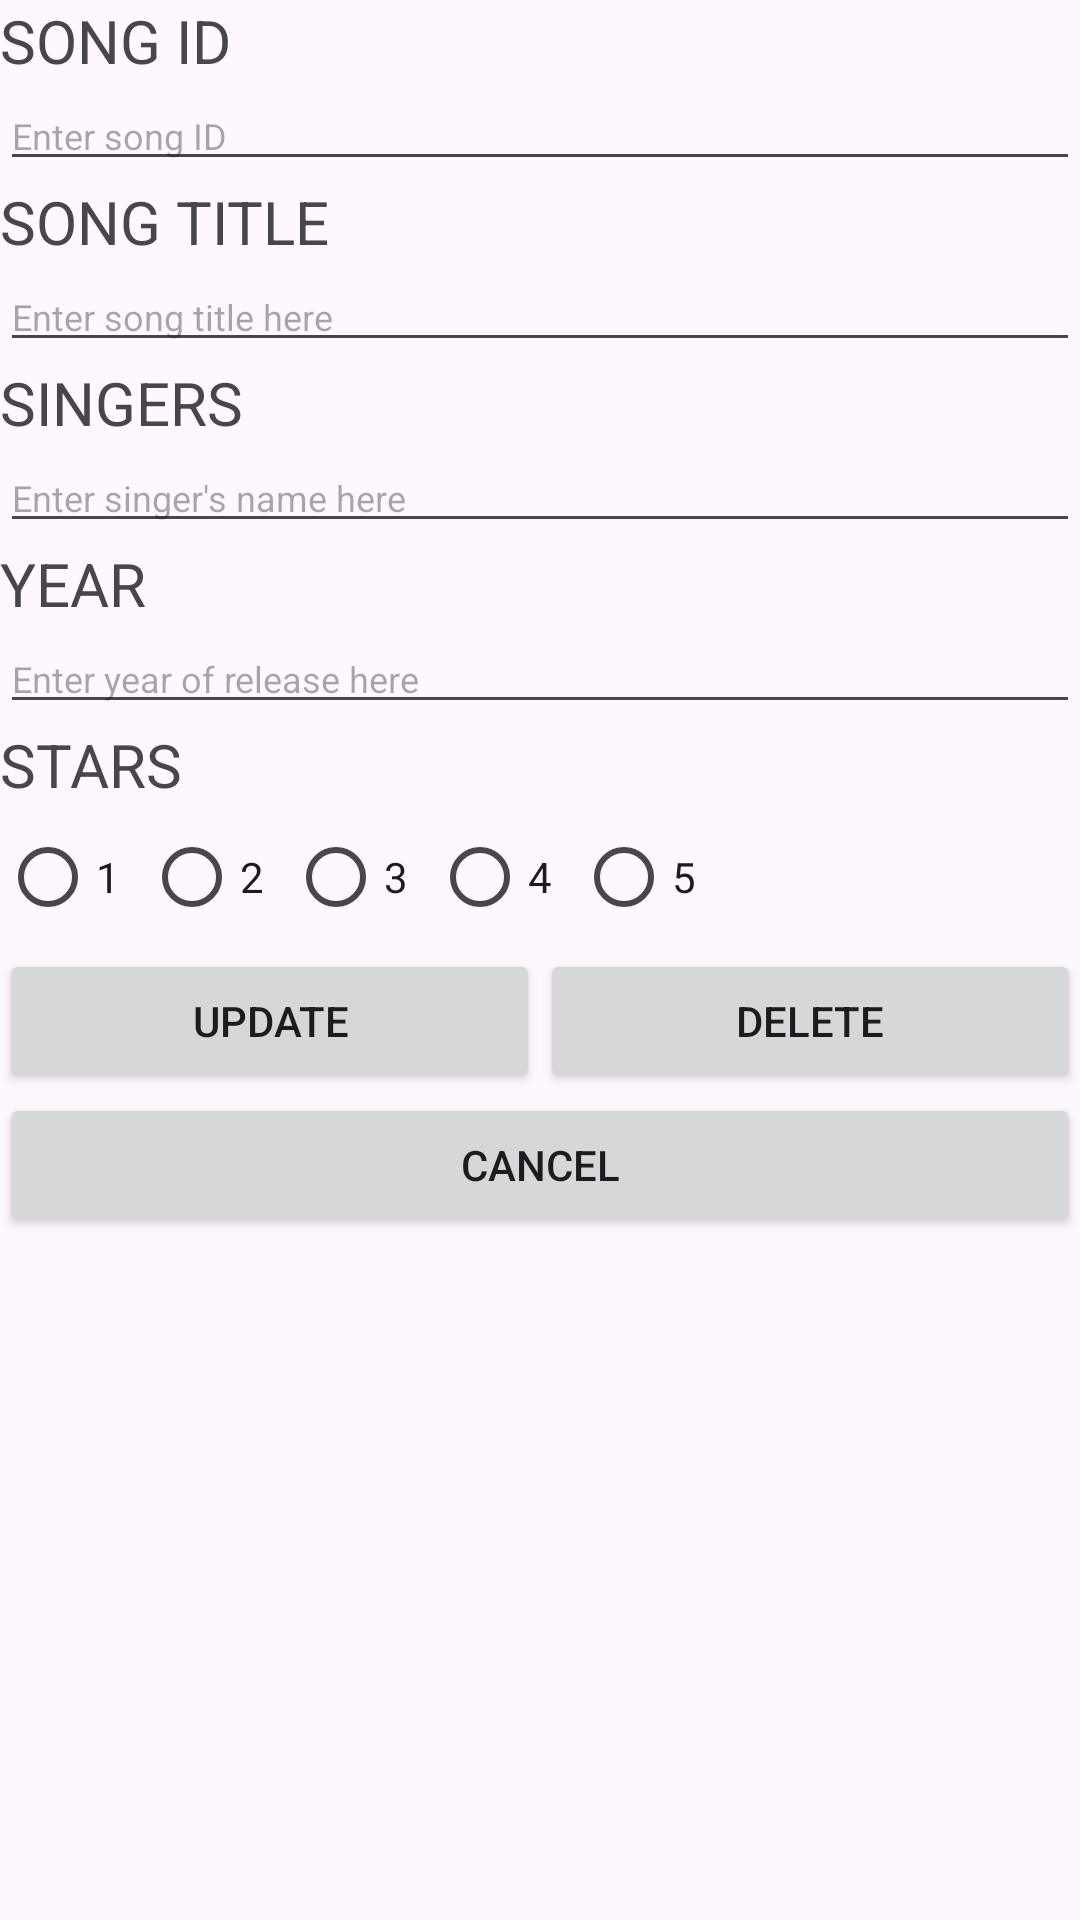

Write the Android layout XML for this screen, with the resource values it uses.
<!-- AndroidManifest.xml: application theme Theme.NDPThemeSongComplialtion -->
<!-- res/layout/activity_ndpsongs_edit.xml -->
<?xml version="1.0" encoding="utf-8"?>
<LinearLayout xmlns:android="http://schemas.android.com/apk/res/android"
    xmlns:app="http://schemas.android.com/apk/res-auto"
    xmlns:tools="http://schemas.android.com/tools"
    android:id="@+id/e"
    android:layout_width="match_parent"
    android:layout_height="match_parent"
    android:orientation="vertical"
    tools:context=".MainActivity">

    <TextView
        android:id="@+id/tvSongID"
        android:layout_width="match_parent"
        android:layout_height="wrap_content"
        android:text="SONG ID"
        android:textSize="20sp" />

    <EditText
        android:id="@+id/etSongID"
        android:layout_width="match_parent"
        android:layout_height="wrap_content"
        android:ems="10"
        android:hint="Enter song ID"
        android:inputType="text"
        android:textSize="12sp" />

    <TextView
        android:id="@+id/tvSongTitle"
        android:layout_width="match_parent"
        android:layout_height="wrap_content"
        android:text="SONG TITLE"
        android:textSize="20sp" />

    <EditText
        android:id="@+id/etSongTitle"
        android:layout_width="match_parent"
        android:layout_height="wrap_content"
        android:ems="10"
        android:hint="Enter song title here"
        android:inputType="text"
        android:textColor="#595252"
        android:textSize="12sp" />

    <TextView
        android:id="@+id/tvSinger"
        android:layout_width="match_parent"
        android:layout_height="wrap_content"
        android:text="SINGERS"
        android:textSize="20sp" />

    <EditText
        android:id="@+id/etSinger"
        android:layout_width="match_parent"
        android:layout_height="wrap_content"
        android:ems="10"
        android:hint="Enter singer's name here"
        android:inputType="text"
        android:textSize="12sp" />

    <TextView
        android:id="@+id/tvYear"
        android:layout_width="match_parent"
        android:layout_height="wrap_content"
        android:text="YEAR"
        android:textSize="20sp" />

    <EditText
        android:id="@+id/etYear"
        android:layout_width="match_parent"
        android:layout_height="wrap_content"
        android:ems="10"
        android:hint="Enter year of release here"
        android:inputType="text"
        android:textSize="12sp" />

    <TextView
        android:id="@+id/tvStars"
        android:layout_width="match_parent"
        android:layout_height="wrap_content"
        android:text="STARS"
        android:textSize="20sp" />

    <RadioGroup
        android:id="@+id/rg"
        android:layout_width="match_parent"
        android:layout_height="wrap_content"
        android:orientation="horizontal">

        <RadioButton
            android:id="@+id/radioButton"
            android:layout_width="wrap_content"
            android:layout_height="wrap_content"
            android:text="1" />

        <RadioButton
            android:id="@+id/radioButton2"
            android:layout_width="wrap_content"
            android:layout_height="wrap_content"
            android:text="2" />

        <RadioButton
            android:id="@+id/radioButton3"
            android:layout_width="wrap_content"
            android:layout_height="wrap_content"
            android:text="3" />

        <RadioButton
            android:id="@+id/radioButton4"
            android:layout_width="wrap_content"
            android:layout_height="wrap_content"
            android:text="4" />

        <RadioButton
            android:id="@+id/radioButton5"
            android:layout_width="wrap_content"
            android:layout_height="wrap_content"
            android:text="5" />

    </RadioGroup>

    <LinearLayout
        android:layout_width="match_parent"
        android:layout_height="wrap_content"
        android:orientation="horizontal">

        <Button
            android:id="@+id/btnUpdate"
            android:layout_width="wrap_content"
            android:layout_height="wrap_content"
            android:layout_weight="1"
            android:text="UPDATE" />

        <Button
            android:id="@+id/btnDelete"
            android:layout_width="wrap_content"
            android:layout_height="wrap_content"
            android:layout_weight="1"
            android:text="DELETE" />

    </LinearLayout>

    <LinearLayout
        android:layout_width="match_parent"
        android:layout_height="match_parent"
        android:orientation="vertical">

        <Button
            android:id="@+id/btnCancel"
            android:layout_width="match_parent"
            android:layout_height="wrap_content"
            android:text="CANCEL" />
    </LinearLayout>

</LinearLayout>
<!-- resources referenced by this layout -->
<resources>
  <style name="Theme.NDPThemeSongComplialtion" parent="Base.Theme.NDPThemeSongComplialtion" />
  <style name="Base.Theme.NDPThemeSongComplialtion" parent="Theme.Material3.DayNight.NoActionBar">
          
          
      </style>
</resources>
